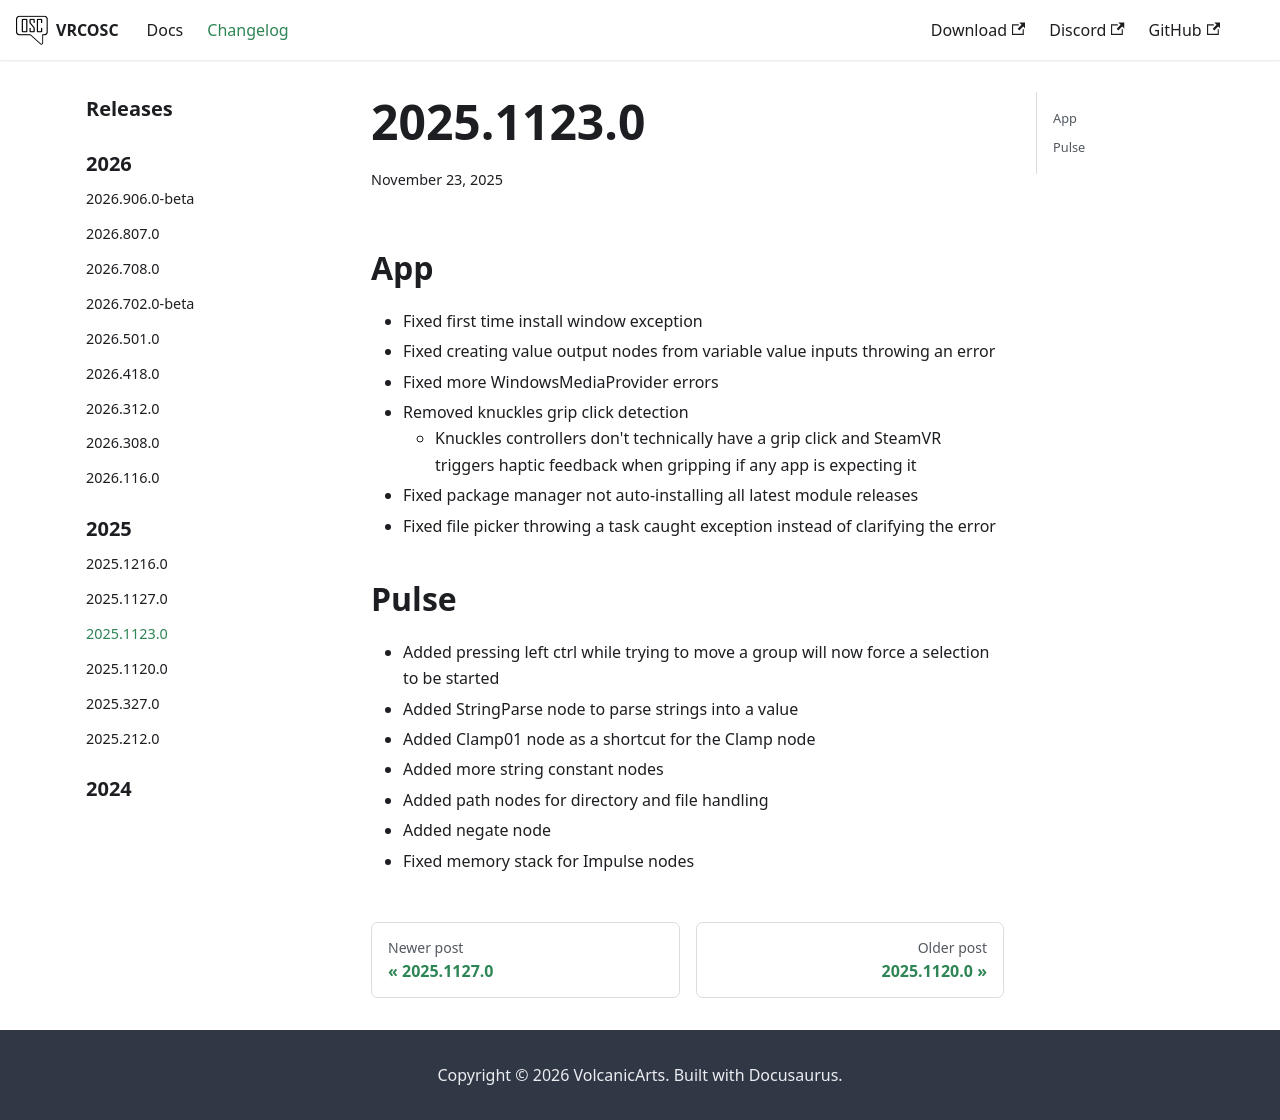

repository: VolcanicArts/vrcosc.com · page: changelog/2025.1123.0.html · generator: docusaurus

---
title: 2025.1123.0
slug: 2025.1123.0
date: 2025-11-23
---

## App
- Fixed first time install window exception
- Fixed creating value output nodes from variable value inputs throwing an error
- Fixed more WindowsMediaProvider errors
- Removed knuckles grip click detection
    - Knuckles controllers don't technically have a grip click and SteamVR triggers haptic feedback when gripping if any app is expecting it
- Fixed package manager not auto-installing all latest module releases
- Fixed file picker throwing a task caught exception instead of clarifying the error

## Pulse
- Added pressing left ctrl while trying to move a group will now force a selection to be started
- Added StringParse node to parse strings into a value
- Added Clamp01 node as a shortcut for the Clamp node
- Added more string constant nodes
- Added path nodes for directory and file handling
- Added negate node
- Fixed memory stack for Impulse nodes
